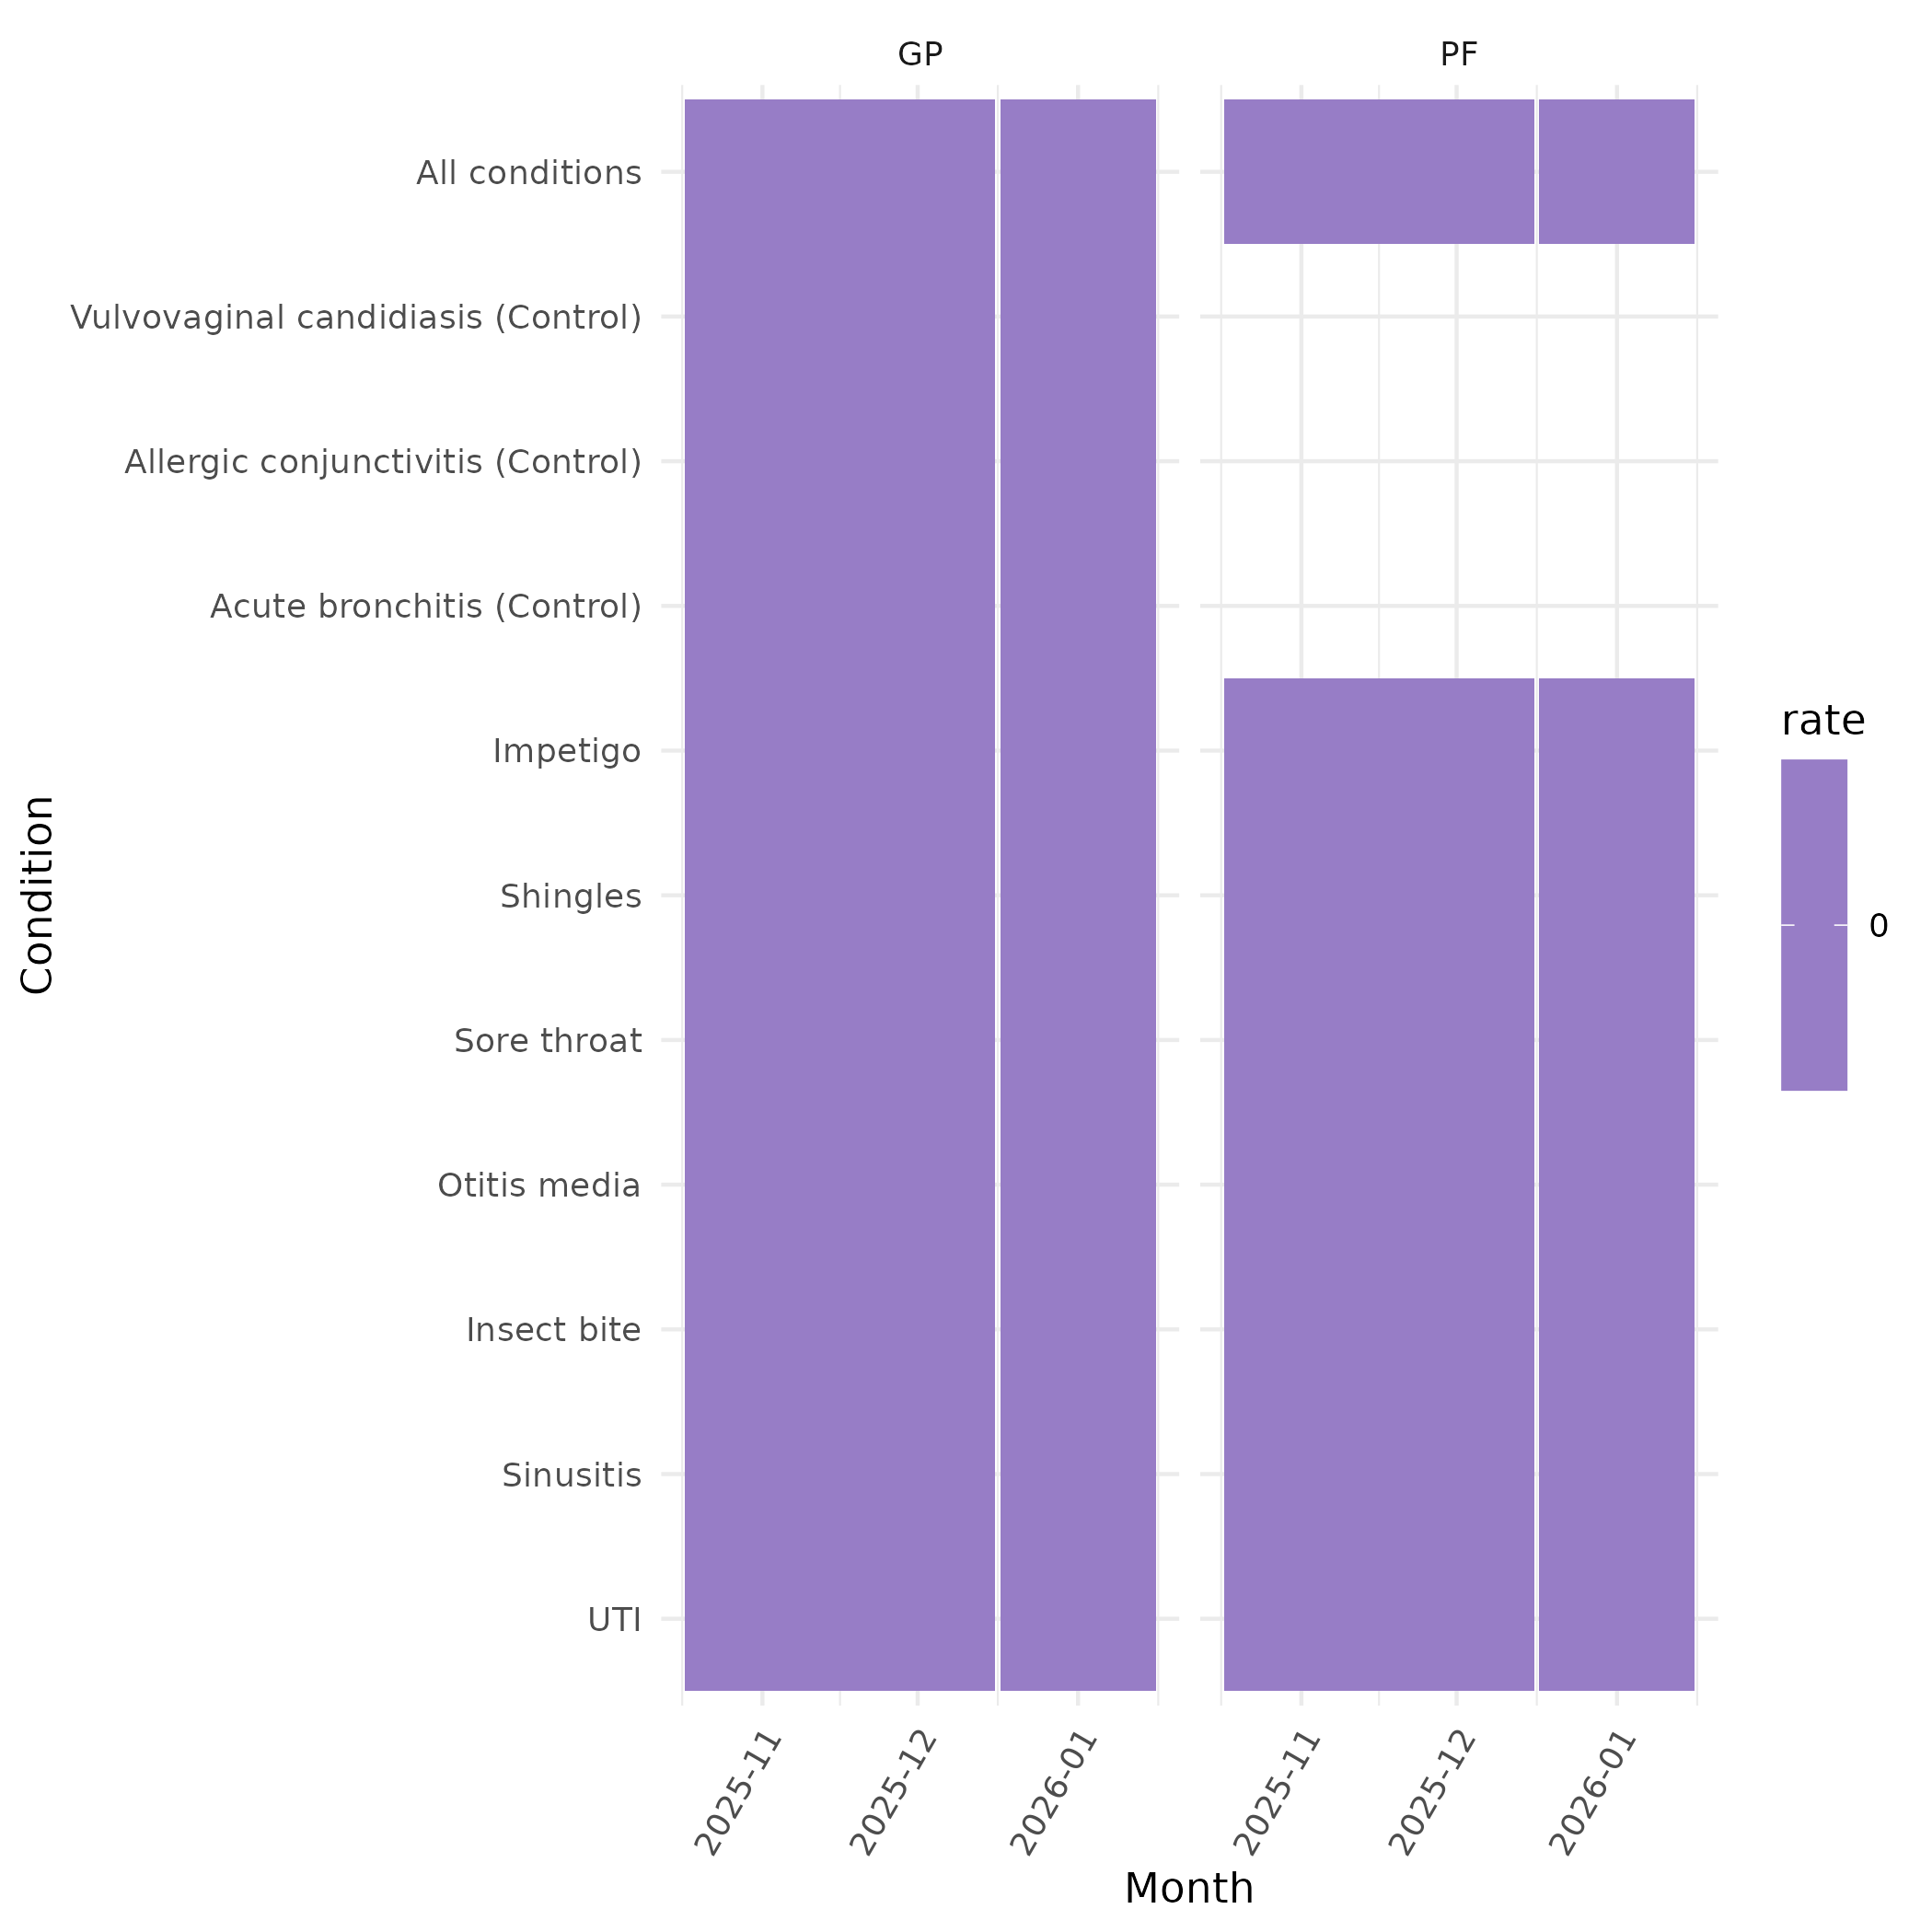

R code for this plot:
library("tidyverse")
library(readr)
library(dplyr)
#library(table1)
library(ggplot2)
library(lubridate)

data <- read_csv(
  here::here("output", "data_patients_measures_Arnaud.csv"),
  col_types = cols(patient_id = col_integer(), age = col_double())
)

df <- data %>%
  mutate(
    month = ymd(month),
    interval_start = ymd(interval_start),
    interval_end = ymd(interval_end)
  ) %>%
  extract(
    measure,
    into = c("service", "condition"),
    regex = "^(pf|gp)_medication_(.+)$",
    remove = FALSE
  ) %>%
  mutate(
    service = factor(
      service,
      levels = c("gp", "pf"),
      labels = c("GP", "PF")
    ),
    condition = factor(
      condition,
      levels = c(
        "uti",
        "sinusitis",
        "insectbite",
        "otitismedia",
        "sorethroat",
        "shingles",
        "impetigo",
        "acutebronchitis_control",
        "conjunctivitisallergic_control",
        "vulvovaginalcandidiasis_control",
        "all_conditions"
      ),
      labels = c(
        "UTI",
        "Sinusitis",
        "Insect bite",
        "Otitis media",
        "Sore throat",
        "Shingles",
        "Impetigo",
        "Acute bronchitis (Control)",
        "Allergic conjunctivitis (Control)",
        "Vulvovaginal candidiasis (Control)",
        "All conditions"
      )
    ),
    group = case_when(
      condition %in% c(
        "Acute bronchitis (Control)",
        "Allergic conjunctivitis (Control)",
        "Vulvovaginal candidiasis (Control)"
      ) ~ "Control",
      
      condition == "All conditions" ~ "Overall",
      
      TRUE ~ "Pharmacy First"
    ),
    group = factor(
      group,
      levels = c("Pharmacy First", "Control", "Overall")
    )
 )
#PF start
pf_launch <- ymd("2024-02-01")
#------2.National monthly metrics (denominator-weighted) --------
national_monthly <- df %>%
  group_by(month, service, condition) %>%
  summarise(
    numerator   = sum(numerator, na.rm = TRUE),
    denominator = sum(denominator, na.rm = TRUE),
    n_practices = n_distinct(practice),
    .groups = "drop"
  ) %>%
  mutate(rate = numerator / denominator)
#

heatmap <- ggplot(
   national_monthly %>%
     filter(!is.na(condition),
       month  > as.Date("2025-10-01")),
   aes(x = month,
     y = condition,
     fill = rate)
 ) +
   geom_tile() +
   facet_wrap(~service) +
   scale_fill_gradient(low = "white", high = "darkblue") +
   scale_x_date(
     date_breaks = "1 month",
     date_labels = "%Y-%m"
   ) +
   labs(
     x = "Month",
     y = "Condition",
     fill = "rate"
   ) +
   theme_minimal() +
   theme(
     axis.text.x = element_text(angle = 60, hjust = 1)
  )
#
heatmap
ggsave(
  plot = heatmap,
  filename = "output/results_1_practice_level_prescribing_rate_heatmap.png",
  path = here::here()
)
